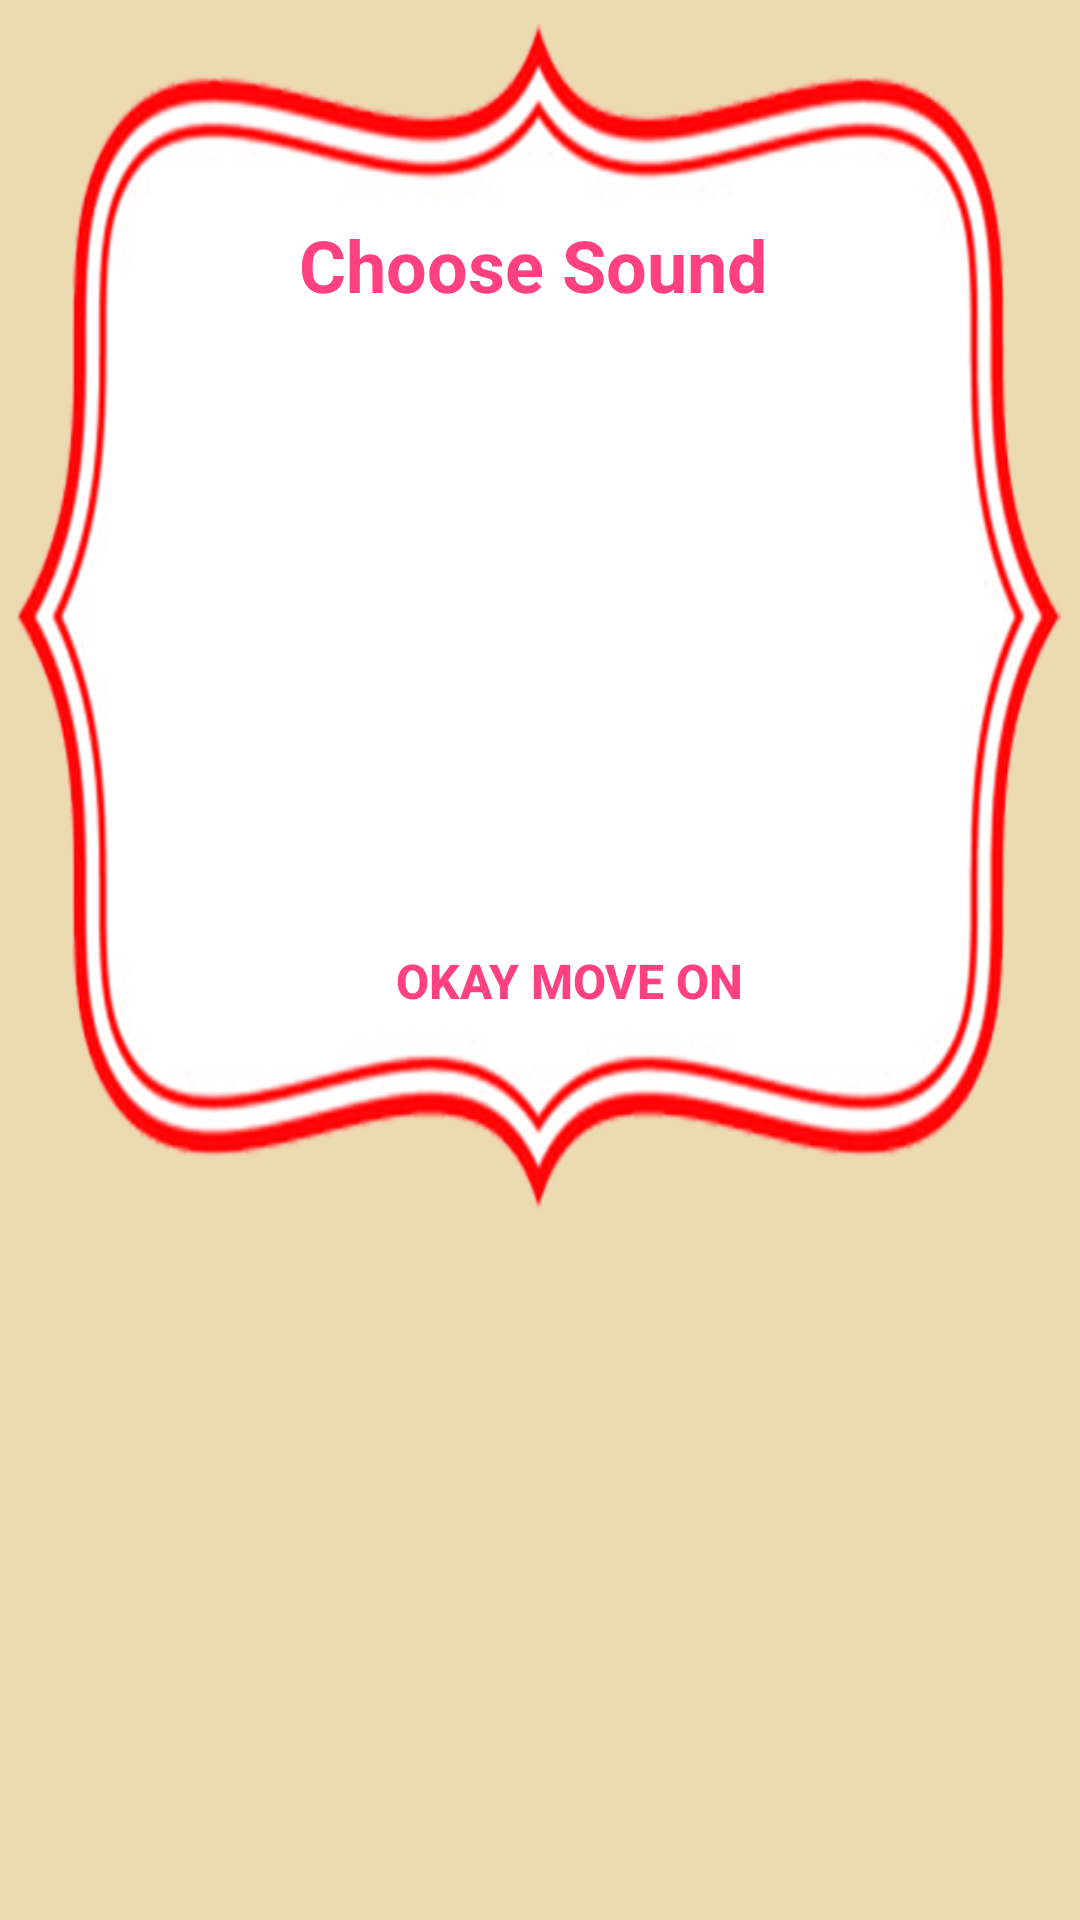

Android layout source for this screen:
<!-- AndroidManifest.xml: application theme AppTheme -->
<!-- res/layout/sound_dialog_layout.xml -->
<?xml version="1.0" encoding="utf-8"?>
<android.support.constraint.ConstraintLayout xmlns:android="http://schemas.android.com/apk/res/android"
    xmlns:app="http://schemas.android.com/apk/res-auto"
    xmlns:tools="http://schemas.android.com/tools"
    android:layout_width="match_parent"
    android:layout_height="match_parent"
    tools:context="popcorp.robopop.StartupActivity">

    <ImageView
        android:id="@+id/soundFrameImage"
        android:layout_width="348dp"
        android:layout_height="396dp"
        android:layout_marginBottom="8dp"
        android:layout_marginLeft="8dp"
        android:layout_marginRight="8dp"
        android:layout_marginTop="8dp"
        android:adjustViewBounds="false"
        android:scaleType="fitXY"
        app:layout_constraintBottom_toBottomOf="parent"
        app:layout_constraintLeft_toLeftOf="parent"
        app:layout_constraintRight_toRightOf="parent"
        app:layout_constraintTop_toTopOf="parent"
        app:layout_constraintVertical_bias="0.0"
        app:srcCompat="@drawable/progress_bar_frame_streched"
        android:layout_marginStart="8dp"
        android:layout_marginEnd="8dp"
        app:layout_constraintHorizontal_bias="0.6" />


    <TextView
        android:id="@+id/manualTitleText"
        android:layout_width="170dp"
        android:layout_height="37dp"
        android:textAlignment="center"
        android:textColor="@color/colorAccent"
        android:textSize="24dp"
        android:textStyle="bold"
        android:text="Choose Sound"
        app:layout_constraintTop_toTopOf="@+id/soundFrameImage"
        android:layout_marginTop="64dp"
        android:layout_marginBottom="8dp"
        android:layout_marginLeft="8dp"
        app:layout_constraintLeft_toLeftOf="@+id/soundFrameImage"
        android:layout_marginRight="8dp"
        app:layout_constraintRight_toRightOf="@+id/soundFrameImage"
        app:layout_constraintVertical_bias="0.0"
        app:layout_constraintBottom_toBottomOf="parent"
        app:layout_constraintHorizontal_bias="0.487"
        android:layout_marginStart="8dp"
        android:layout_marginEnd="8dp" />


    <RadioGroup

        android:id="@+id/soundRadioGroup"
        android:layout_width="231dp"
        android:layout_height="178dp"
        android:textAlignment="center"
        android:visibility="visible"
        android:layout_gravity="center_vertical"
        android:layout_marginBottom="8dp"
        android:layout_marginLeft="8dp"
        android:layout_marginRight="8dp"
        android:layout_marginTop="8dp"
        android:orientation="vertical"
        android:textColor="@color/colorBlack"

        app:layout_constraintBottom_toBottomOf="@+id/soundFrameImage"
        app:layout_constraintHorizontal_bias="0.484"
        app:layout_constraintLeft_toLeftOf="@+id/soundFrameImage"
        app:layout_constraintRight_toRightOf="@+id/soundFrameImage"
        app:layout_constraintTop_toBottomOf="@+id/manualTitleText"
        app:layout_constraintVertical_bias="0.0">

    </RadioGroup>

    <Button
        android:id="@+id/OKbutton"
        android:layout_width="wrap_content"
        android:layout_height="wrap_content"
        android:text="Okay move on"
        android:background="@android:color/transparent"
        android:textAlignment="center"
        android:textColor="@color/colorAccent"
        android:textSize="16sp"
        android:textStyle="bold"
        android:layout_marginTop="8dp"
        app:layout_constraintTop_toBottomOf="@+id/soundRadioGroup"
        app:layout_constraintBottom_toBottomOf="@+id/soundFrameImage"
        android:layout_marginBottom="8dp"
        android:layout_marginLeft="118dp"
        app:layout_constraintLeft_toLeftOf="@+id/soundFrameImage"
        app:layout_constraintVertical_bias="0.0"
        android:layout_marginRight="8dp"
        app:layout_constraintRight_toRightOf="@+id/soundFrameImage"
        app:layout_constraintHorizontal_bias="0.074" />

</android.support.constraint.ConstraintLayout>
<!-- resources referenced by this layout -->
<resources>
  <color name="colorAccent">#FF4081</color>
  <color name="colorBlack">#000000</color>
  <!-- drawable progress_bar_frame_streched: png bitmap (drawable, 107612 bytes) -->
  <style name="AppTheme" parent="Theme.AppCompat.Light.DarkActionBar">
          
          <item name="colorPrimary">@color/colorYellow1</item>
          <item name="colorPrimaryDark">@color/colorYellow0</item>
          <item name="colorAccent">@color/colorAccent</item>
          <item name="android:actionOverflowButtonStyle">@style/MyActionButtonOverFlow</item>
          <item name="android:colorBackground">@color/colorYellow1</item>
      </style>
  <color name="colorYellow1">#ECDAB0</color>
  <color name="colorYellow0">#D8C6A2</color>
  <style name="MyActionButtonOverFlow" parent="android:style/Widget.Holo.Light.ActionButton.Overflow">
          
          <item name="android:src">@android:drawable/ic_menu_preferences</item>
          <item name="android:background">?android:attr/actionBarItemBackground</item>
          <item name="android:contentDescription">"NO DICK SUCKING"</item>
      </style>
</resources>
